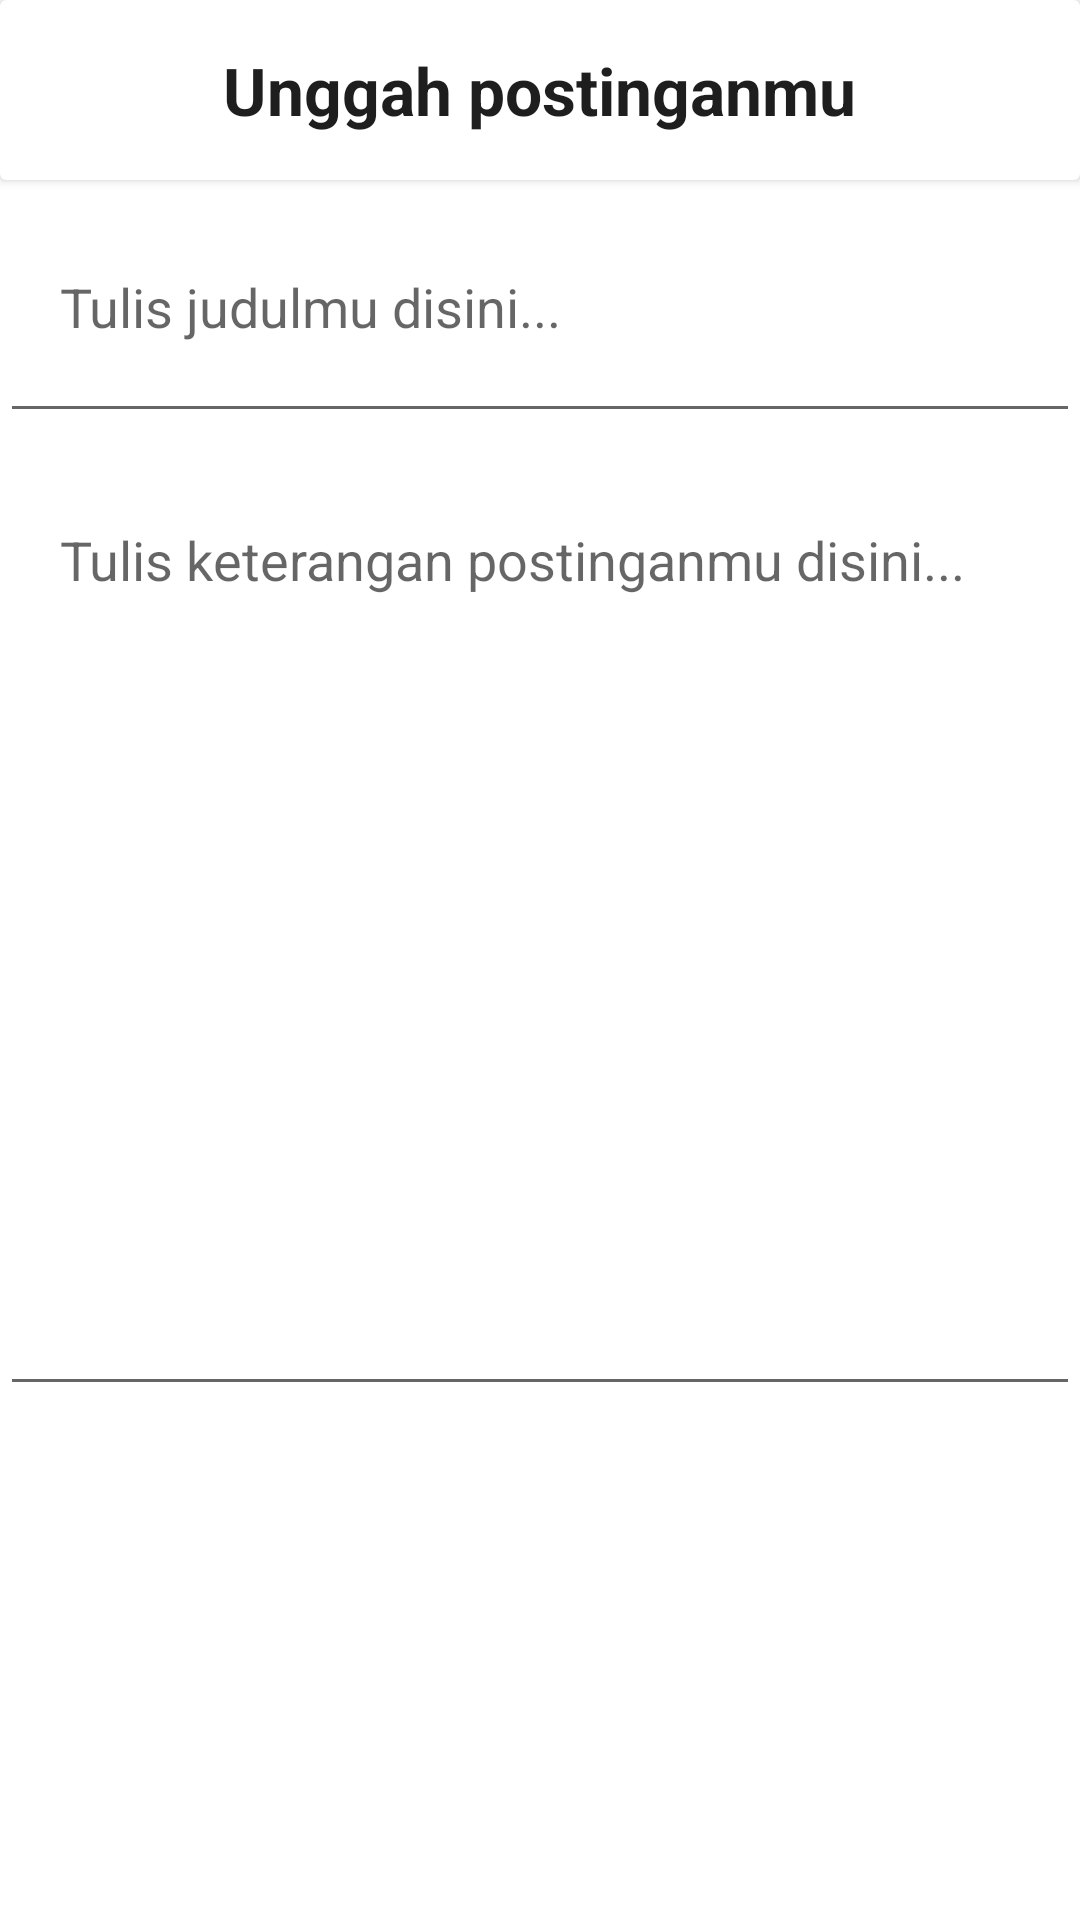

Reconstruct the res/layout file that produces this screen, plus the resources it refers to.
<!-- AndroidManifest.xml: application theme Theme.DevelovMain -->
<!-- res/layout/activity_upload_post.xml -->
<?xml version="1.0" encoding="utf-8"?>
<RelativeLayout xmlns:android="http://schemas.android.com/apk/res/android"
    xmlns:app="http://schemas.android.com/apk/res-auto"
    xmlns:tools="http://schemas.android.com/tools"
    android:layout_width="match_parent"
    android:layout_height="match_parent"
    tools:context=".Ui.UploadPostActivity">

    <androidx.cardview.widget.CardView
        android:id="@+id/cd_1"
        android:layout_width="match_parent"
        android:layout_height="60dp">

        <RelativeLayout
            android:layout_width="match_parent"
            android:layout_height="match_parent">

            <TextView
                android:layout_width="wrap_content"
                android:layout_height="wrap_content"
                android:layout_centerHorizontal="true"
                android:layout_centerVertical="true"
                android:text="Unggah postinganmu"
                android:textColor="@color/black"
                android:textSize="22dp"
                android:textStyle="bold"/>

            <ImageView
                android:id="@+id/btn_back"
                android:layout_width="30dp"
                android:layout_height="30dp"
                android:src="@drawable/ic_back"
                android:layout_centerVertical="true"
                android:layout_marginLeft="10dp"/>
        </RelativeLayout>
    </androidx.cardview.widget.CardView>

    <EditText
        android:id="@+id/edt_judul"
        android:layout_width="match_parent"
        android:layout_height="wrap_content"
        android:layout_below="@id/cd_1"
        android:hint="Tulis judulmu disini..."
        android:paddingLeft="20dp"
        android:paddingTop="30dp"
        android:paddingBottom="30dp"/>

    <EditText
        android:id="@+id/edt_deskripsi"
        android:layout_width="match_parent"
        android:layout_height="wrap_content"
        android:layout_below="@id/edt_judul"
        android:hint="Tulis keterangan postinganmu disini..."
        android:paddingLeft="20dp"
        android:paddingTop="30dp"
        android:paddingBottom="270dp"/>

    <TextView
        android:id="@+id/txt_filename"
        android:layout_width="wrap_content"
        android:layout_height="wrap_content"
        android:layout_centerHorizontal="true"
        android:layout_marginTop="100dp"
        android:layout_below="@id/edt_deskripsi"/>

    <ImageView
        android:id="@+id/btn_file"
        android:layout_width="45dp"
        android:layout_height="45dp"
        android:layout_below="@id/edt_deskripsi"
        android:layout_toLeftOf="@id/btn_kirim"
        android:layout_marginRight="30dp"
        android:layout_marginTop="200dp"
        android:src="@drawable/ic_lampiran"/>

    <Button
        android:id="@+id/btn_kirim"
        android:layout_width="280dp"
        android:layout_height="wrap_content"
        android:layout_below="@id/edt_deskripsi"
        android:layout_alignParentRight="true"
        android:layout_marginTop="200dp"
        android:layout_marginRight="30dp"
        android:text="Kirim"
        android:textAllCaps="false"
        android:textColor="@color/white"
        android:backgroundTint="@color/bg_biru"
        app:cornerRadius="16dp"/>



</RelativeLayout>
<!-- resources referenced by this layout -->
<resources>
  <color name="bg_biru">#2054C4</color>
  <color name="black">#1e1e1e</color>
  <color name="white">#fefefe</color>
  <!-- drawable ic_lampiran: png bitmap (drawable, 1597 bytes) -->
  <style name="Theme.DevelovMain" parent="Theme.MaterialComponents.DayNight.NoActionBar">
          
          <item name="colorPrimary">@color/purple_500</item>
          <item name="colorPrimaryVariant">@color/purple_700</item>
          <item name="colorOnPrimary">@color/white</item>
          
          <item name="colorSecondary">@color/teal_200</item>
          <item name="colorSecondaryVariant">@color/teal_700</item>
          <item name="colorOnSecondary">@color/black</item>
          
          <item name="android:statusBarColor">@color/white</item>
          
      </style>
  <color name="purple_500">#FF6200EE</color>
  <color name="purple_700">#FF3700B3</color>
  <color name="teal_200">#FF03DAC5</color>
  <color name="teal_700">#FF018786</color>
</resources>
